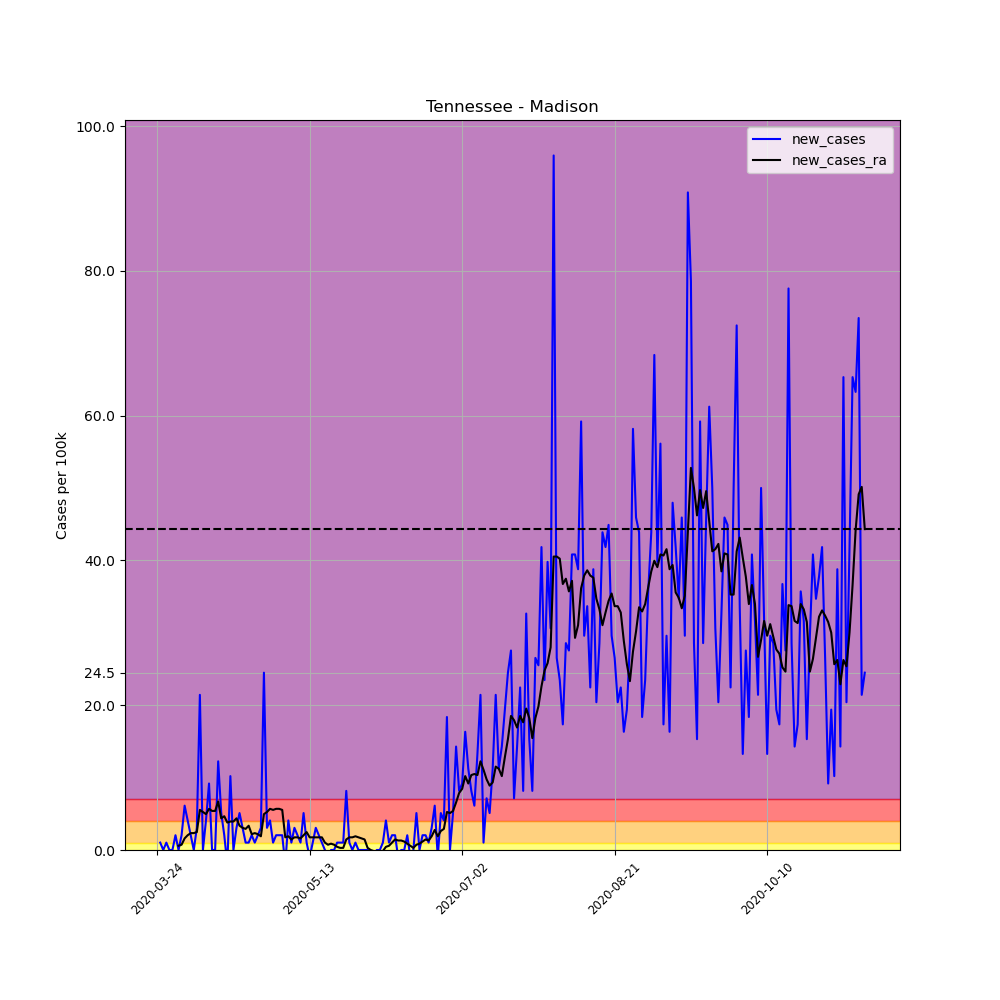

Data behind this chart, as committed beside it:
, date, county, state, fips, cases, deaths, COUNTY, STNAME, CTYNAME, POPESTIMATE2019, per_100k, per_100k_ra, new_cases, new_cases_ra
314079, 2020-03-24, Madison, Tennessee, 47113, 1, 0, 113, Tennessee, Madison, 97984, 1.021, , , 
314080, 2020-03-25, Madison, Tennessee, 47113, 2, 0, 113, Tennessee, Madison, 97984, 2.041, , 1.021, 
314081, 2020-03-26, Madison, Tennessee, 47113, 2, 0, 113, Tennessee, Madison, 97984, 2.041, , 0.0, 
314082, 2020-03-27, Madison, Tennessee, 47113, 3, 0, 113, Tennessee, Madison, 97984, 3.062, , 1.021, 
314083, 2020-03-28, Madison, Tennessee, 47113, 3, 0, 113, Tennessee, Madison, 97984, 3.062, , 0.0, 
314084, 2020-03-29, Madison, Tennessee, 47113, 3, 0, 113, Tennessee, Madison, 97984, 3.062, , 0.0, 
314085, 2020-03-30, Madison, Tennessee, 47113, 5, 0, 113, Tennessee, Madison, 97984, 5.103, 2.77, 2.041, 
314086, 2020-03-31, Madison, Tennessee, 47113, 5, 0, 113, Tennessee, Madison, 97984, 5.103, 3.353, 0.0, 0.5832
314087, 2020-04-01, Madison, Tennessee, 47113, 7, 0, 113, Tennessee, Madison, 97984, 7.144, 4.082, 2.041, 0.729
314088, 2020-04-02, Madison, Tennessee, 47113, 13, 0, 113, Tennessee, Madison, 97984, 13.27, 5.686, 6.123, 1.604
314089, 2020-04-03, Madison, Tennessee, 47113, 17, 0, 113, Tennessee, Madison, 97984, 17.35, 7.727, 4.082, 2.041
314090, 2020-04-04, Madison, Tennessee, 47113, 19, 0, 113, Tennessee, Madison, 97984, 19.39, 10.06, 2.041, 2.333
314091, 2020-04-05, Madison, Tennessee, 47113, 19, 0, 113, Tennessee, Madison, 97984, 19.39, 12.39, 0.0, 2.333
314092, 2020-04-06, Madison, Tennessee, 47113, 22, 0, 113, Tennessee, Madison, 97984, 22.45, 14.87, 3.062, 2.479
314093, 2020-04-07, Madison, Tennessee, 47113, 43, 0, 113, Tennessee, Madison, 97984, 43.88, 20.41, 21.43, 5.54
314094, 2020-04-08, Madison, Tennessee, 47113, 43, 0, 113, Tennessee, Madison, 97984, 43.88, 25.66, 0.0, 5.249
314095, 2020-04-09, Madison, Tennessee, 47113, 47, 0, 113, Tennessee, Madison, 97984, 47.97, 30.62, 4.082, 4.957
314096, 2020-04-10, Madison, Tennessee, 47113, 56, 0, 113, Tennessee, Madison, 97984, 57.15, 36.3, 9.185, 5.686
314097, 2020-04-11, Madison, Tennessee, 47113, 56, 0, 113, Tennessee, Madison, 97984, 57.15, 41.7, 0.0, 5.394
314098, 2020-04-12, Madison, Tennessee, 47113, 56, 0, 113, Tennessee, Madison, 97984, 57.15, 47.09, 0.0, 5.394
314099, 2020-04-13, Madison, Tennessee, 47113, 68, 0, 113, Tennessee, Madison, 97984, 69.4, 53.8, 12.25, 6.707
314100, 2020-04-14, Madison, Tennessee, 47113, 73, 0, 113, Tennessee, Madison, 97984, 74.5, 58.17, 5.103, 4.374
314101, 2020-04-15, Madison, Tennessee, 47113, 75, 0, 113, Tennessee, Madison, 97984, 76.54, 62.84, 2.041, 4.665
314102, 2020-04-16, Madison, Tennessee, 47113, 73, 0, 113, Tennessee, Madison, 97984, 74.5, 66.63, -2.041, 3.791
314103, 2020-04-17, Madison, Tennessee, 47113, 83, 0, 113, Tennessee, Madison, 97984, 84.71, 70.57, 10.21, 3.937
314104, 2020-04-18, Madison, Tennessee, 47113, 83, 0, 113, Tennessee, Madison, 97984, 84.71, 74.5, 0.0, 3.937
314105, 2020-04-19, Madison, Tennessee, 47113, 86, 1, 113, Tennessee, Madison, 97984, 87.77, 78.88, 3.062, 4.374
314106, 2020-04-20, Madison, Tennessee, 47113, 91, 1, 113, Tennessee, Madison, 97984, 92.87, 82.23, 5.103, 3.353
314107, 2020-04-21, Madison, Tennessee, 47113, 94, 1, 113, Tennessee, Madison, 97984, 95.93, 85.29, 3.062, 3.062
314108, 2020-04-22, Madison, Tennessee, 47113, 95, 1, 113, Tennessee, Madison, 97984, 96.95, 88.21, 1.021, 2.916
314109, 2020-04-23, Madison, Tennessee, 47113, 96, 1, 113, Tennessee, Madison, 97984, 97.98, 91.56, 1.021, 3.353
314110, 2020-04-24, Madison, Tennessee, 47113, 98, 1, 113, Tennessee, Madison, 97984, 100, 93.75, 2.041, 2.187
314111, 2020-04-25, Madison, Tennessee, 47113, 99, 1, 113, Tennessee, Madison, 97984, 101, 96.08, 1.021, 2.333
314112, 2020-04-26, Madison, Tennessee, 47113, 101, 1, 113, Tennessee, Madison, 97984, 103.1, 98.27, 2.041, 2.187
314113, 2020-04-27, Madison, Tennessee, 47113, 104, 1, 113, Tennessee, Madison, 97984, 106.1, 100.2, 3.062, 1.895
314114, 2020-04-28, Madison, Tennessee, 47113, 128, 1, 113, Tennessee, Madison, 97984, 130.6, 105.1, 24.49, 4.957
314115, 2020-04-29, Madison, Tennessee, 47113, 131, 1, 113, Tennessee, Madison, 97984, 133.7, 110.4, 3.062, 5.249
314116, 2020-04-30, Madison, Tennessee, 47113, 135, 1, 113, Tennessee, Madison, 97984, 137.8, 116.1, 4.082, 5.686
314117, 2020-05-01, Madison, Tennessee, 47113, 136, 1, 113, Tennessee, Madison, 97984, 138.8, 121.6, 1.021, 5.54
314118, 2020-05-02, Madison, Tennessee, 47113, 138, 1, 113, Tennessee, Madison, 97984, 140.8, 127.3, 2.041, 5.686
314119, 2020-05-03, Madison, Tennessee, 47113, 140, 1, 113, Tennessee, Madison, 97984, 142.9, 133, 2.041, 5.686
314120, 2020-05-04, Madison, Tennessee, 47113, 142, 1, 113, Tennessee, Madison, 97984, 144.9, 138.5, 2.041, 5.54
314121, 2020-05-05, Madison, Tennessee, 47113, 140, 1, 113, Tennessee, Madison, 97984, 142.9, 140.3, -2.041, 1.75
314122, 2020-05-06, Madison, Tennessee, 47113, 144, 1, 113, Tennessee, Madison, 97984, 147, 142.2, 4.082, 1.895
314123, 2020-05-07, Madison, Tennessee, 47113, 145, 1, 113, Tennessee, Madison, 97984, 148, 143.6, 1.021, 1.458
314124, 2020-05-08, Madison, Tennessee, 47113, 148, 1, 113, Tennessee, Madison, 97984, 151, 145.4, 3.062, 1.75
314125, 2020-05-09, Madison, Tennessee, 47113, 150, 1, 113, Tennessee, Madison, 97984, 153.1, 147.1, 2.041, 1.75
314126, 2020-05-10, Madison, Tennessee, 47113, 151, 1, 113, Tennessee, Madison, 97984, 154.1, 148.7, 1.021, 1.604
314127, 2020-05-11, Madison, Tennessee, 47113, 156, 1, 113, Tennessee, Madison, 97984, 159.2, 150.8, 5.103, 2.041
314128, 2020-05-12, Madison, Tennessee, 47113, 157, 1, 113, Tennessee, Madison, 97984, 160.2, 153.2, 1.021, 2.479
314129, 2020-05-13, Madison, Tennessee, 47113, 156, 1, 113, Tennessee, Madison, 97984, 159.2, 155, -1.021, 1.75
314130, 2020-05-14, Madison, Tennessee, 47113, 157, 2, 113, Tennessee, Madison, 97984, 160.2, 156.7, 1.021, 1.75
314131, 2020-05-15, Madison, Tennessee, 47113, 160, 2, 113, Tennessee, Madison, 97984, 163.3, 158.5, 3.062, 1.75
314132, 2020-05-16, Madison, Tennessee, 47113, 162, 2, 113, Tennessee, Madison, 97984, 165.3, 160.2, 2.041, 1.75
314133, 2020-05-17, Madison, Tennessee, 47113, 163, 2, 113, Tennessee, Madison, 97984, 166.4, 162, 1.021, 1.75
314134, 2020-05-18, Madison, Tennessee, 47113, 163, 2, 113, Tennessee, Madison, 97984, 166.4, 163, 0.0, 1.021
314135, 2020-05-19, Madison, Tennessee, 47113, 162, 2, 113, Tennessee, Madison, 97984, 165.3, 163.7, -1.021, 0.729
314136, 2020-05-20, Madison, Tennessee, 47113, 162, 2, 113, Tennessee, Madison, 97984, 165.3, 164.6, 0.0, 0.8748
314137, 2020-05-21, Madison, Tennessee, 47113, 162, 2, 113, Tennessee, Madison, 97984, 165.3, 165.3, 0.0, 0.729
314138, 2020-05-22, Madison, Tennessee, 47113, 163, 2, 113, Tennessee, Madison, 97984, 166.4, 165.8, 1.021, 0.4374
... 173 more rows
